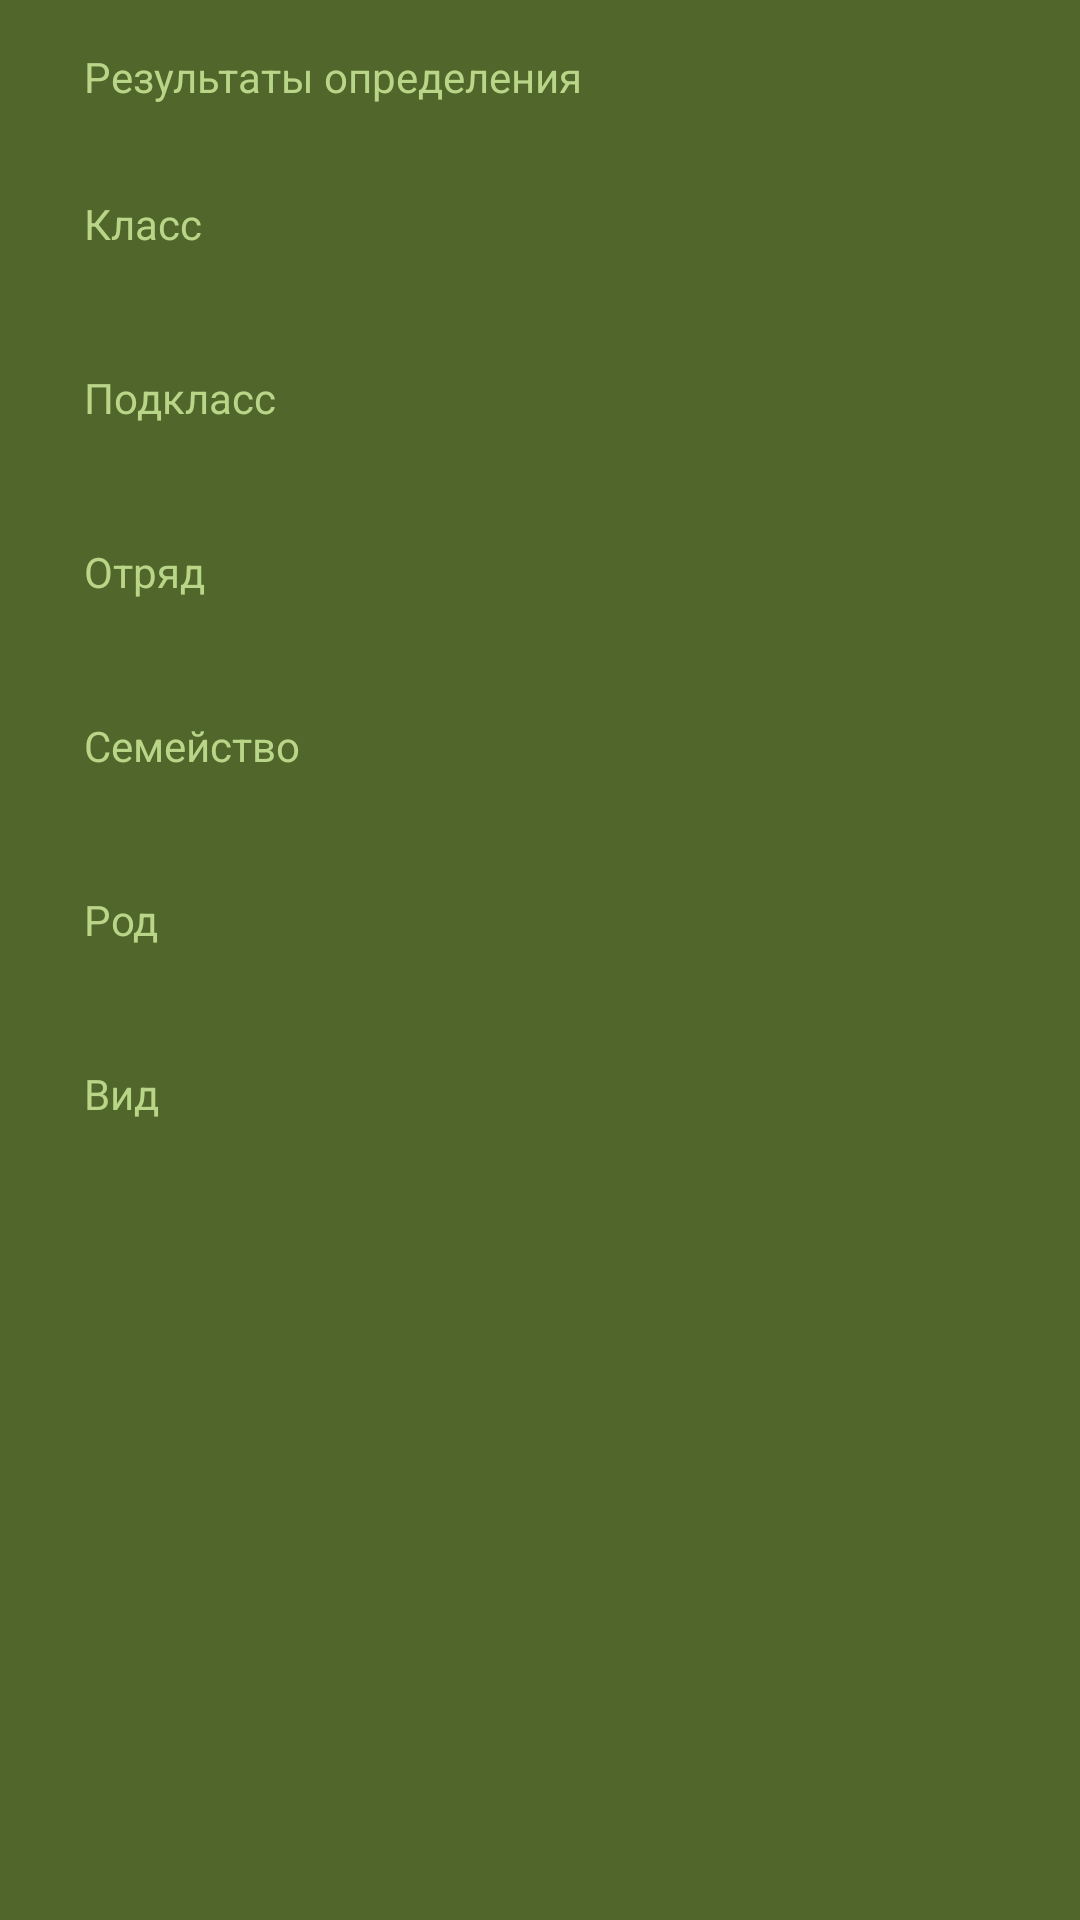

Produce the Android XML layout that renders to this screen, including the resource entries it uses.
<!-- AndroidManifest.xml: application theme Theme.DeterminatorApp -->
<!-- res/layout/activity_results.xml -->
<?xml version="1.0" encoding="utf-8"?>
<androidx.constraintlayout.widget.ConstraintLayout xmlns:android="http://schemas.android.com/apk/res/android"
    xmlns:app="http://schemas.android.com/apk/res-auto"
    xmlns:tools="http://schemas.android.com/tools"
    style="@style/Theme.DeterminatorApp"
    android:layout_width="match_parent"
    android:layout_height="match_parent"
    android:background="@color/custom_background_main"
    android:theme="@style/Theme.DeterminatorApp">

    <TextView
        android:id="@+id/screenName"
        android:layout_width="wrap_content"
        android:layout_height="wrap_content"
        android:layout_marginStart="28dp"
        android:layout_marginTop="16dp"
        android:text="Результаты определения"
        android:textColor="@color/custom_text_active"
        android:theme="@style/Theme.DeterminatorApp"
        app:layout_constraintStart_toStartOf="parent"
        app:layout_constraintTop_toTopOf="parent" />

    <TextView
        android:id="@+id/profile_group_title"
        android:layout_width="wrap_content"
        android:layout_height="wrap_content"
        android:layout_marginStart="28dp"
        android:layout_marginTop="20dp"
        android:text="Семейство"
        android:textColor="@color/custom_text_active"
        android:theme="@style/Theme.DeterminatorApp"
        app:layout_constraintStart_toStartOf="parent"
        app:layout_constraintTop_toBottomOf="@+id/results_otryad" />

    <TextView
        android:id="@+id/profile_group_title2"
        android:layout_width="wrap_content"
        android:layout_height="wrap_content"
        android:layout_marginStart="28dp"
        android:layout_marginTop="20dp"
        android:text="Род"
        android:textColor="@color/custom_text_active"
        android:theme="@style/Theme.DeterminatorApp"
        app:layout_constraintStart_toStartOf="parent"
        app:layout_constraintTop_toBottomOf="@+id/results_semeystvo" />

    <TextView
        android:id="@+id/profile_group_title3"
        android:layout_width="wrap_content"
        android:layout_height="wrap_content"
        android:layout_marginStart="28dp"
        android:layout_marginTop="20dp"
        android:text="Вид"
        android:textColor="@color/custom_text_active"
        android:theme="@style/Theme.DeterminatorApp"
        app:layout_constraintStart_toStartOf="parent"
        app:layout_constraintTop_toBottomOf="@+id/results_rod" />

    <TextView
        android:id="@+id/profile_university_title"
        android:layout_width="wrap_content"
        android:layout_height="wrap_content"
        android:layout_marginStart="28dp"
        android:layout_marginTop="20dp"
        android:text="Отряд"
        android:textColor="@color/custom_text_active"
        android:theme="@style/Theme.DeterminatorApp"
        app:layout_constraintStart_toStartOf="parent"
        app:layout_constraintTop_toBottomOf="@+id/results_podclass" />

    <TextView
        android:id="@+id/profile_email_title"
        android:layout_width="wrap_content"
        android:layout_height="wrap_content"
        android:layout_marginStart="28dp"
        android:layout_marginTop="20dp"
        android:text="Подкласс"
        android:textColor="@color/custom_text_active"
        android:theme="@style/Theme.DeterminatorApp"
        app:layout_constraintStart_toStartOf="parent"
        app:layout_constraintTop_toBottomOf="@+id/results_class" />

    <TextView
        android:id="@+id/profile_fio_title"
        android:layout_width="wrap_content"
        android:layout_height="wrap_content"
        android:layout_marginStart="28dp"
        android:layout_marginTop="30dp"
        android:text="Класс"
        android:textColor="@color/custom_text_active"
        android:theme="@style/Theme.DeterminatorApp"
        app:layout_constraintStart_toStartOf="parent"
        app:layout_constraintTop_toBottomOf="@+id/screenName" />

    <TextView
        android:id="@+id/results_podclass"
        android:layout_width="327dp"
        android:layout_height="wrap_content"
        android:layout_marginStart="44dp"
        android:textColor="@color/custom_text_active"
        android:theme="@style/Theme.DeterminatorApp"
        app:layout_constraintStart_toStartOf="parent"
        app:layout_constraintTop_toBottomOf="@+id/profile_email_title" />

    <TextView
        android:id="@+id/results_semeystvo"
        android:layout_width="327dp"
        android:layout_height="wrap_content"
        android:layout_marginStart="44dp"
        android:textColor="@color/custom_text_active"
        android:theme="@style/Theme.DeterminatorApp"
        app:layout_constraintStart_toStartOf="parent"
        app:layout_constraintTop_toBottomOf="@+id/profile_group_title" />

    <TextView
        android:id="@+id/results_rod"
        android:layout_width="327dp"
        android:layout_height="wrap_content"
        android:layout_marginStart="44dp"
        android:textColor="@color/custom_text_active"
        android:theme="@style/Theme.DeterminatorApp"
        app:layout_constraintStart_toStartOf="parent"
        app:layout_constraintTop_toBottomOf="@+id/profile_group_title2" />

    <TextView
        android:id="@+id/results_vid"
        android:layout_width="327dp"
        android:layout_height="wrap_content"
        android:layout_marginStart="44dp"
        android:textColor="@color/custom_text_active"
        android:theme="@style/Theme.DeterminatorApp"
        app:layout_constraintStart_toStartOf="parent"
        app:layout_constraintTop_toBottomOf="@+id/profile_group_title3" />

    <TextView
        android:id="@+id/results_otryad"
        android:layout_width="327dp"
        android:layout_height="wrap_content"
        android:layout_marginStart="44dp"
        android:textColor="@color/custom_text_active"
        android:theme="@style/Theme.DeterminatorApp"
        app:layout_constraintStart_toStartOf="parent"
        app:layout_constraintTop_toBottomOf="@+id/profile_university_title" />

    <TextView
        android:id="@+id/results_class"
        android:layout_width="327dp"
        android:layout_height="wrap_content"
        android:layout_marginStart="44dp"
        android:textColor="@color/custom_text_active"
        android:theme="@style/Theme.DeterminatorApp"
        app:layout_constraintStart_toStartOf="parent"
        app:layout_constraintTop_toBottomOf="@+id/profile_fio_title" />

</androidx.constraintlayout.widget.ConstraintLayout>
<!-- resources referenced by this layout -->
<resources>
  <color name="custom_background_main">#50662A</color>
  <color name="custom_text_active">#B9D588</color>
  <style name="Theme.DeterminatorApp" parent="Theme.AppCompat.Light.NoActionBar">
          
          <item name="colorPrimary">@color/custom_background_main</item>
          
          <item name="colorSecondary">@color/teal_200</item>
          <item name="colorButtonNormal">@color/custom_background_button</item>
  
          
          <item name="android:statusBarColor" tools:targetApi="l">?attr/colorPrimaryVariant</item>
          
  
      </style>
  <color name="teal_200">#FF03DAC5</color>
  <color name="custom_background_button">#B9D588</color>
</resources>
